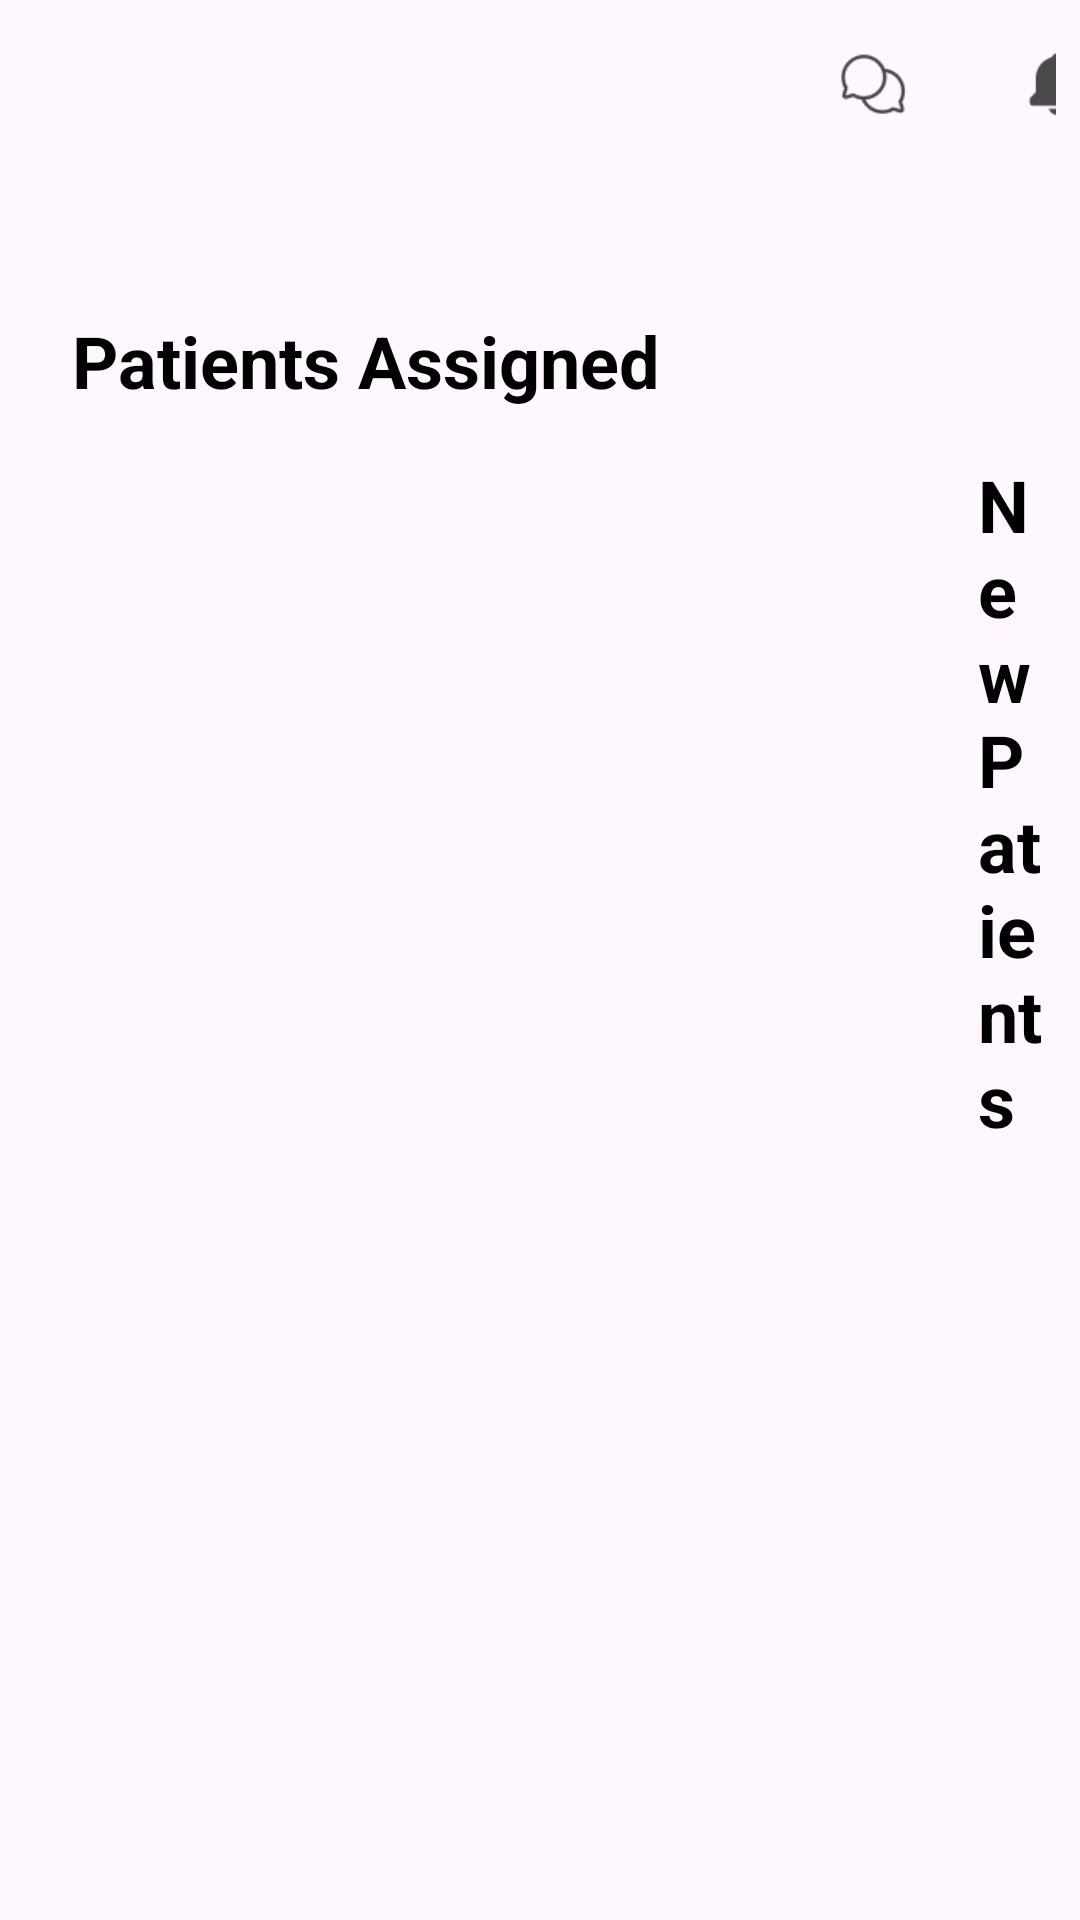

Reconstruct the res/layout file that produces this screen, plus the resources it refers to.
<!-- AndroidManifest.xml: application theme Theme.TherapistBluelock -->
<!-- res/layout/fragment_patient_list.xml -->
<?xml version="1.0" encoding="utf-8"?>
<LinearLayout xmlns:android="http://schemas.android.com/apk/res/android"
    android:layout_width="match_parent"
    android:layout_height="match_parent"
    xmlns:tools="http://schemas.android.com/tools"
    xmlns:app="http://schemas.android.com/apk/res-auto"
    android:orientation="vertical"
    android:padding="8dp"
    tools:context=".PatientListFragment">

    
    <LinearLayout
        android:id="@+id/common_bar"
        android:layout_width="match_parent"
        android:layout_height="wrap_content"
        android:orientation="horizontal"
        android:gravity="center_vertical"
        android:layout_marginStart="60dp">

        
        <androidx.cardview.widget.CardView
            android:layout_width="0dp"
            android:layout_height="wrap_content"
            android:layout_weight="1"
            android:backgroundTint="#E5E5E5"
            android:layout_margin="1dp"
            app:cardCornerRadius="10dp">

            <androidx.constraintlayout.widget.ConstraintLayout
                android:layout_width="match_parent"
                android:layout_height="wrap_content">

                <com.google.android.material.textfield.TextInputLayout
                    android:id="@+id/selexe"
                    android:layout_width="match_parent"
                    android:layout_height="wrap_content"
                    android:hint="Search Patients"
                    android:textColorHint="#AFAFBB"
                    app:hintTextColor="#A2A3A4"
                    app:boxBackgroundMode="none"
                    app:layout_constraintBottom_toBottomOf="parent"
                    app:layout_constraintEnd_toEndOf="parent"
                    app:layout_constraintStart_toStartOf="parent"
                    app:layout_constraintTop_toTopOf="parent">

                    <AutoCompleteTextView
                        android:id="@+id/auto_complete"
                        android:layout_width="match_parent"
                        android:layout_height="20dp"
                        android:inputType="textFilter"
                        android:textSize="12dp"
                        android:fontFamily="@font/poppinsextrabold"
                        android:textColor="#A2A3A4"
                        android:layout_marginHorizontal="20dp"
                        android:layout_marginBottom="10dp"
                        android:gravity="center_vertical"
                        android:background="#E5E5E5" />
                </com.google.android.material.textfield.TextInputLayout>

                <ImageView
                    android:id="@+id/imageView7"
                    android:layout_width="20dp"
                    android:layout_height="20dp"
                    android:layout_marginEnd="15dp"
                    android:src="@drawable/search_icon"
                    app:layout_constraintBottom_toBottomOf="parent"
                    app:layout_constraintEnd_toEndOf="parent"
                    app:layout_constraintTop_toTopOf="parent" />
            </androidx.constraintlayout.widget.ConstraintLayout>
        </androidx.cardview.widget.CardView>

        
        <View
            android:layout_width="200dp"
            android:layout_height="match_parent" />

        
        <LinearLayout
            android:layout_width="wrap_content"
            android:layout_height="wrap_content"
            android:orientation="horizontal">

            <ImageView
                android:id="@+id/image1"
                android:layout_width="25dp"
                android:layout_height="25dp"
                android:layout_marginStart="8dp"
                android:layout_marginEnd="25dp"
                android:layout_gravity="center"
                android:src="@drawable/message_icon"
                android:contentDescription="Image 1" />

            <ImageView
                android:id="@+id/image2"
                android:layout_width="25dp"
                android:layout_height="25dp"
                android:layout_marginStart="12dp"
                android:layout_marginEnd="25dp"
                android:layout_gravity="center"
                android:src="@drawable/notification_icon"
                android:contentDescription="Image 2" />

            <LinearLayout
                android:layout_width="120dp"
                android:layout_height="40dp"
                android:layout_marginStart="12dp"
                android:background="@drawable/border_background"
                android:gravity="center"
                android:orientation="horizontal">

                <ImageView
                    android:id="@+id/image3"
                    android:layout_width="24dp"
                    android:layout_height="24dp"
                    android:src="@drawable/user_image"
                    android:contentDescription="User Image"
                    android:layout_marginEnd="10dp" />

                <TextView
                    android:id="@+id/profilename"
                    android:layout_width="wrap_content"
                    android:layout_height="wrap_content"
                    android:text="Dr APM"
                    android:textSize="14sp"
                    android:textColor="@color/black" />
            </LinearLayout>
        </LinearLayout>
    </LinearLayout>

    
    <LinearLayout
        android:layout_width="match_parent"
        android:layout_height="match_parent"
        android:orientation="horizontal"
        android:layout_marginTop="20dp">

        
        <LinearLayout
            android:layout_width="710dp"
            android:layout_height="match_parent"
            android:layout_weight="1"
            android:orientation="vertical"
            android:layout_marginTop="20dp"
            android:paddingHorizontal="16dp"
            android:paddingTop="16dp">

            
            <TextView
                android:layout_width="wrap_content"
                android:layout_height="wrap_content"
                android:text="Patients Assigned"
                android:textColor="@color/black"
                android:textSize="24dp"
                android:textStyle="bold" />

            
            <androidx.recyclerview.widget.RecyclerView
                android:id="@+id/patients_assigned"
                android:layout_width="605dp"
                android:layout_height="match_parent"
                android:layout_marginTop="15dp"
                android:layout_marginEnd="30dp"
                android:scrollbars="vertical" />
        </LinearLayout>


        
        <LinearLayout
            android:layout_width="450dp"
            android:layout_height="match_parent"
            android:layout_weight="1"
            android:layout_marginTop="20dp"
            android:orientation="vertical">

            <androidx.cardview.widget.CardView
                android:layout_width="match_parent"
                android:layout_height="wrap_content"
                android:layout_marginBottom="8dp"
                android:layout_marginEnd="10dp"
                app:cardCornerRadius="8dp"
                android:layout_marginStart="200dp"
                android:padding="8dp">

                <LinearLayout
                    android:id="@+id/add_icon"
                    android:layout_width="match_parent"
                    android:layout_height="40dp"
                    android:layout_weight="1"
                    android:padding="1dp"
                    android:background="#005585">

                    <ImageView
                        android:layout_width="30dp"
                        android:layout_height="30dp"
                        android:src="@drawable/white_add"
                        android:layout_marginStart="15dp"
                        android:layout_gravity="center"
                        android:contentDescription="User Image"
                        android:layout_marginEnd="10dp" />

                    <TextView
                        android:layout_width="wrap_content"
                        android:layout_height="wrap_content"
                        android:text="Add New Patient"
                        android:textSize="17sp"
                        android:textStyle="bold"
                        android:layout_marginStart="20dp"
                        android:layout_gravity="center"
                        android:textColor="@color/white" />

                </LinearLayout>

            </androidx.cardview.widget.CardView>

            
            <TextView
                android:layout_width="wrap_content"
                android:layout_height="wrap_content"
                android:text="New Patients"
                android:textColor="@color/black"
                android:textSize="24dp"
                android:textStyle="bold"
                android:layout_marginStart="16dp"
                android:layout_marginTop="16dp"
                android:gravity="start" />


            <androidx.recyclerview.widget.RecyclerView
                android:id="@+id/new_patients_list"
                android:layout_width="wrap_content"
                android:layout_height="400dp"
                android:layout_marginStart="25dp"
                android:layout_marginTop="35dp"
                android:layout_marginEnd="25dp"
                android:scrollbars="vertical" />


        </LinearLayout>


    </LinearLayout>

</LinearLayout>
<!-- resources referenced by this layout -->
<resources>
  <!-- drawable border_background (drawable) -->
  <shape xmlns:android="http://schemas.android.com/apk/res/android">
      <solid android:color="@android:color/transparent" />
      <stroke
          android:width="1dp"
          android:color="#A2A3A4" /> 
      <corners android:radius="5dp" /> 
  </shape>
  <!-- drawable message_icon: png bitmap (drawable, 920 bytes) -->
  <!-- drawable notification_icon: png bitmap (drawable, 670 bytes) -->
  <!-- drawable search_icon: png bitmap (drawable, 669 bytes) -->
  <!-- drawable user_image: png bitmap (drawable, 8182 bytes) -->
  <!-- drawable white_add: png bitmap (drawable, 930 bytes) -->
  <style name="Theme.TherapistBluelock" parent="Base.Theme.TherapistBluelock" />
  <style name="Base.Theme.TherapistBluelock" parent="Theme.Material3.DayNight.NoActionBar">
          
          
      </style>
  <!-- not gathered from this repository: default colours our renderer supplied (Android Studio template values) -->
  <color name="black">#FF000000</color>
  <color name="white">#FFFFFFFF</color>
</resources>
